Run: headless pygame with SDL's dummy video driver; simulated clock (each Clock.tick advances the game by its frame time, no real sleeping); random seed 0; keys injected as events and as key.get_pressed() state; mouse plan: one left click at the window centre at the start of phase 2, then a move to the lower-right quarter at the start of phase 3.
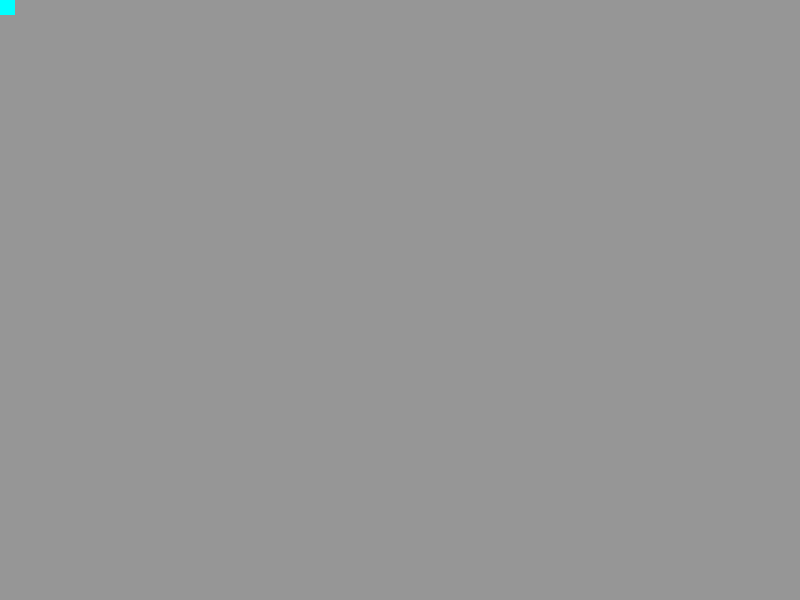
Frame 1 of 4 · flips 1–60 · no input
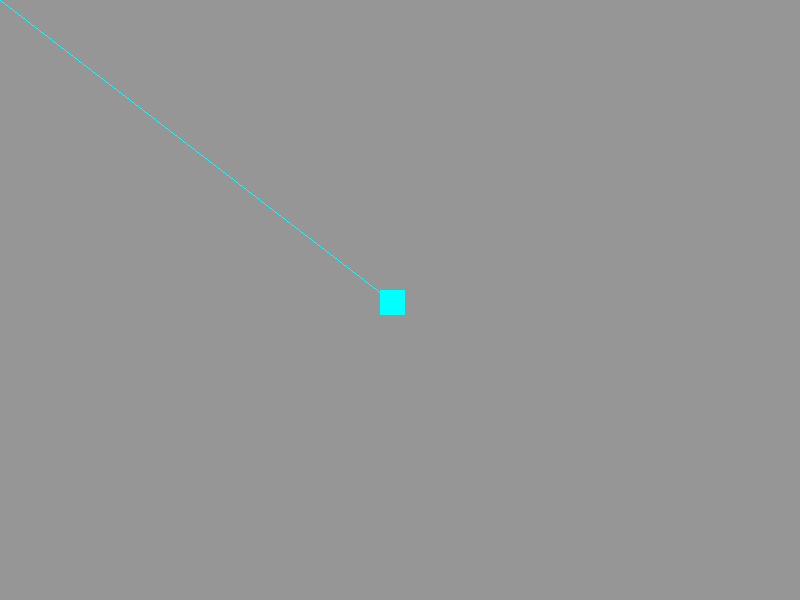
Frame 2 of 4 · flips 61–180 · clicked the window centre · tapped SPACE, RETURN · held RIGHT (→), D
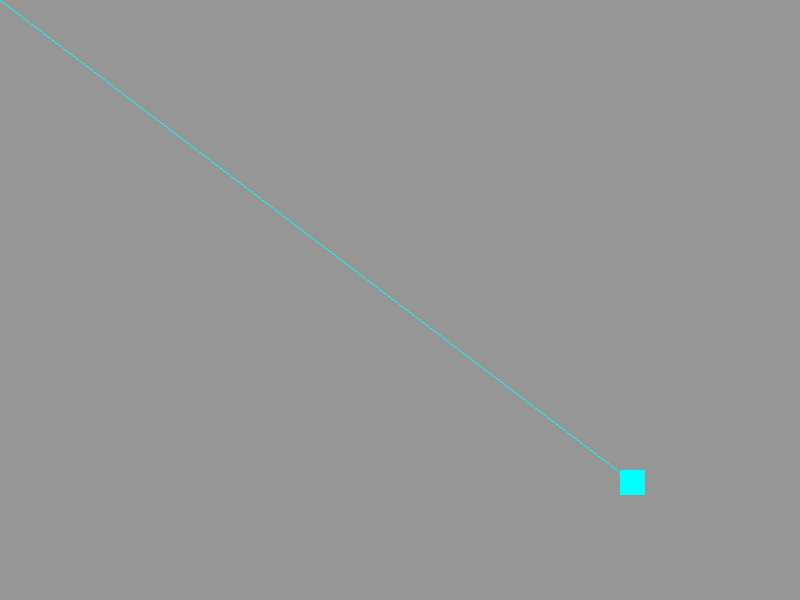
Frame 3 of 4 · flips 181–300 · moved the mouse to the lower-right quarter · held DOWN (↓), S
Frame 4 of 4 · flips 301–420 · held LEFT (←), A, UP (↑), W · screen unchanged from frame 3, image omitted

The pygame program that drew these frames:

import pygame


def snapToGrid(x,y,gridspace):
    if (x % gridspace < gridspace / 2):
        x = x - (x % gridspace)
    else:
        x = (x + gridspace)  - (x % gridspace)
    if (y % gridspace < gridspace / 2):
        y = y - (y % gridspace)
    else:
        y = (y + gridspace) - (y % gridspace)
    return x,y

pygame.init ()
gameDisplay = pygame.display.set_mode((800, 600))
pygame.display.set_caption("circuit sim")
gameExit =False
drawing = False
drawcursx =0
drawcursy = 0
cursx = 0
cursy = 0
while not gameExit:
    for event in pygame.event.get():
        if event.type == pygame.QUIT:
            gameExit = True
        if event.type == pygame.MOUSEMOTION:
            cursx,cursy = snapToGrid(event.pos[0],event.pos[1],30)
            print([cursx,cursy,cursx+10,cursy+10])
        if event.type == pygame.MOUSEBUTTONUP:
            if drawing == False:
                drawing = True
            if drawing == True:
                drawing = False
    gameDisplay.fill((150,150,150))
    pygame.draw.rect(gameDisplay, (0,255,255), [cursx-10,cursy-10,25,25])
    #pygame.draw.rect(gameDisplay, (0,255,255), [320,130,280,170])
    pygame.draw.line(gameDisplay, (0,255,255), [0,0], [cursx,cursy])
    pygame.display.update()
pygame.quit()
